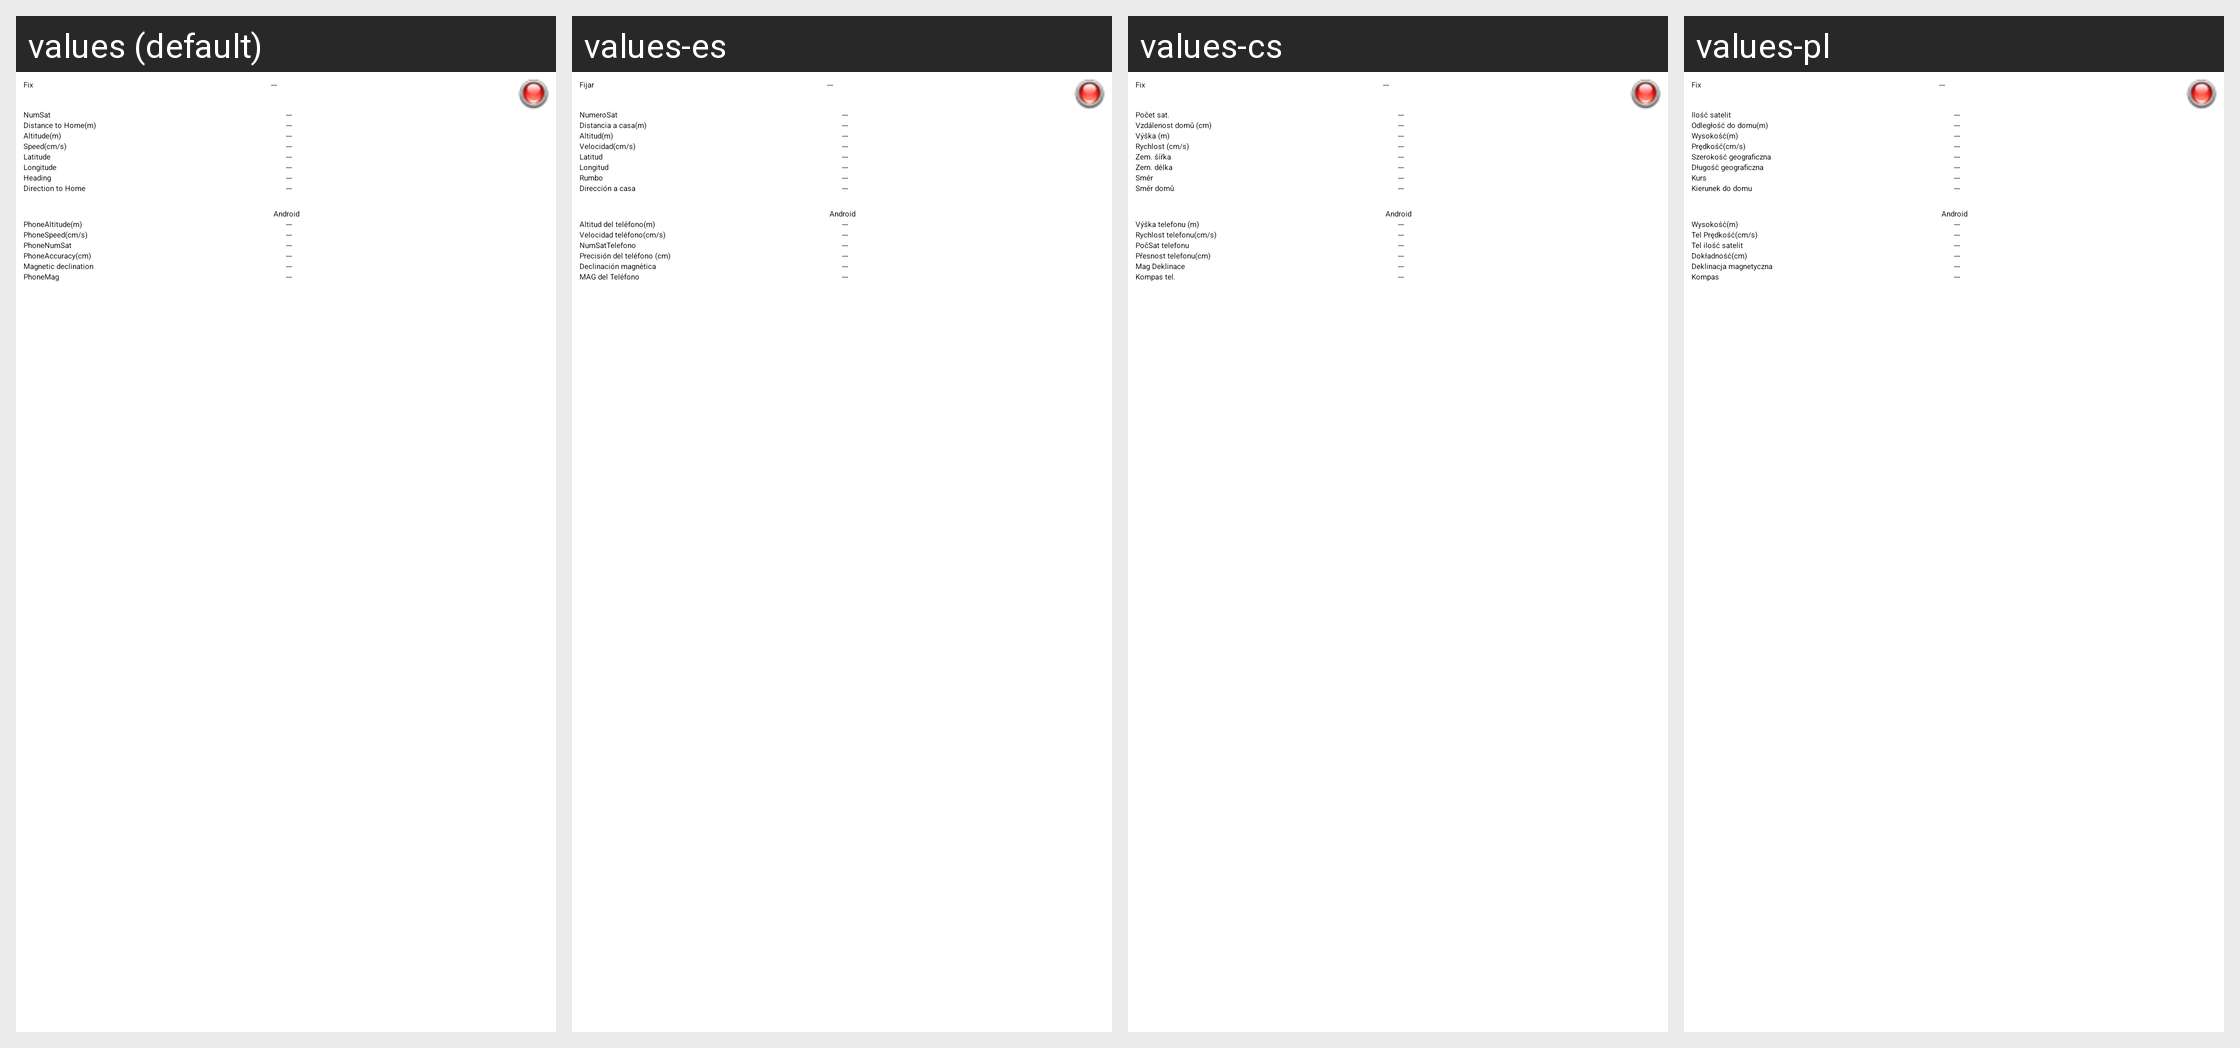

For this localized Android screen grid, give each drawn string resource with its value in every locale shown.
Android screen res/layout/gps_layout.xml rendered under 4 locales, left to right: values (default), values-es, values-cs, values-pl. Device: Nexus 5 (rendered at 1080×1920; each locale shown at half size, 540×960, under a caption strip naming it); theme AppTheme.
Other locales in the repository, not shown: values-ca, values-cz, values-de, values-el, values-fr, values-hu, values-it, values-nl, values-pt, values-ru, values-sl, values-sv, values-uk, values-zh, values-zh-rCN, values-zh-rTW.
Strings drawn on this screen, with the default value and each locale's value (text and hints the layout hard-codes, and strings that could not be matched under every locale, appear in the picture but are not listed):

GPS_fix
  values: Fix
  values-es: Fijar
  values-cs: Fix
  values-pl: Fix

GPS_numSat
  values: NumSat
  values-es: NumeroSat
  values-cs: Počet sat.
  values-pl: Ilość satelit

GPS_distanceToHome
  values: Distance to Home(m)
  values-es: Distancia a casa(m)
  values-cs: Vzdálenost domů (cm)
  values-pl: Odległość do domu(m)

GPS_altitude
  values: Altitude(m)
  values-es: Altitud(m)
  values-cs: Výška (m)
  values-pl: Wysokość(m)

GPS_speed
  values: Speed(cm/s)
  values-es: Velocidad(cm/s)
  values-cs: Rychlost (cm/s)
  values-pl: Prędkość(cm/s)

GPS_latitude
  values: Latitude
  values-es: Latitud
  values-cs: Zem. šířka
  values-pl: Szerokość geograficzna

GPS_longitude
  values: Longitude
  values-es: Longitud
  values-cs: Zem. délka
  values-pl: Długość geograficzna

Heading
  values: Heading
  values-es: Rumbo
  values-cs: Směr
  values-pl: Kurs

GPS_directionToHome
  values: Direction to Home
  values-es: Dirección a casa
  values-cs: Směr domů
  values-pl: Kierunek do domu

PhoneAltitude
  values: PhoneAltitude(m)
  values-es: Altitud del teléfono(m)
  values-cs: Výška telefonu (m)
  values-pl: Wysokość(m)

PhoneSpeed
  values: PhoneSpeed(cm/s)
  values-es: Velocidad teléfono(cm/s)
  values-cs: Rychlost telefonu(cm/s)
  values-pl: Tel Prędkość(cm/s)

PhoneNumSat
  values: PhoneNumSat
  values-es: NumSatTelefono
  values-cs: PočSat telefonu
  values-pl: Tel ilość satelit

PhoneAccuracy
  values: PhoneAccuracy(cm)
  values-es: Precisión del teléfono (cm)
  values-cs: Přesnost telefonu(cm)
  values-pl: Dokładność(cm)

Declination
  values: Magnetic declination
  values-es: Declinación magnética
  values-cs: Mag Deklinace
  values-pl: Deklinacja magnetyczna

PhoneMag
  values: PhoneMag
  values-es: MAG del Teléfono
  values-cs: Kompas tel.
  values-pl: Kompas
